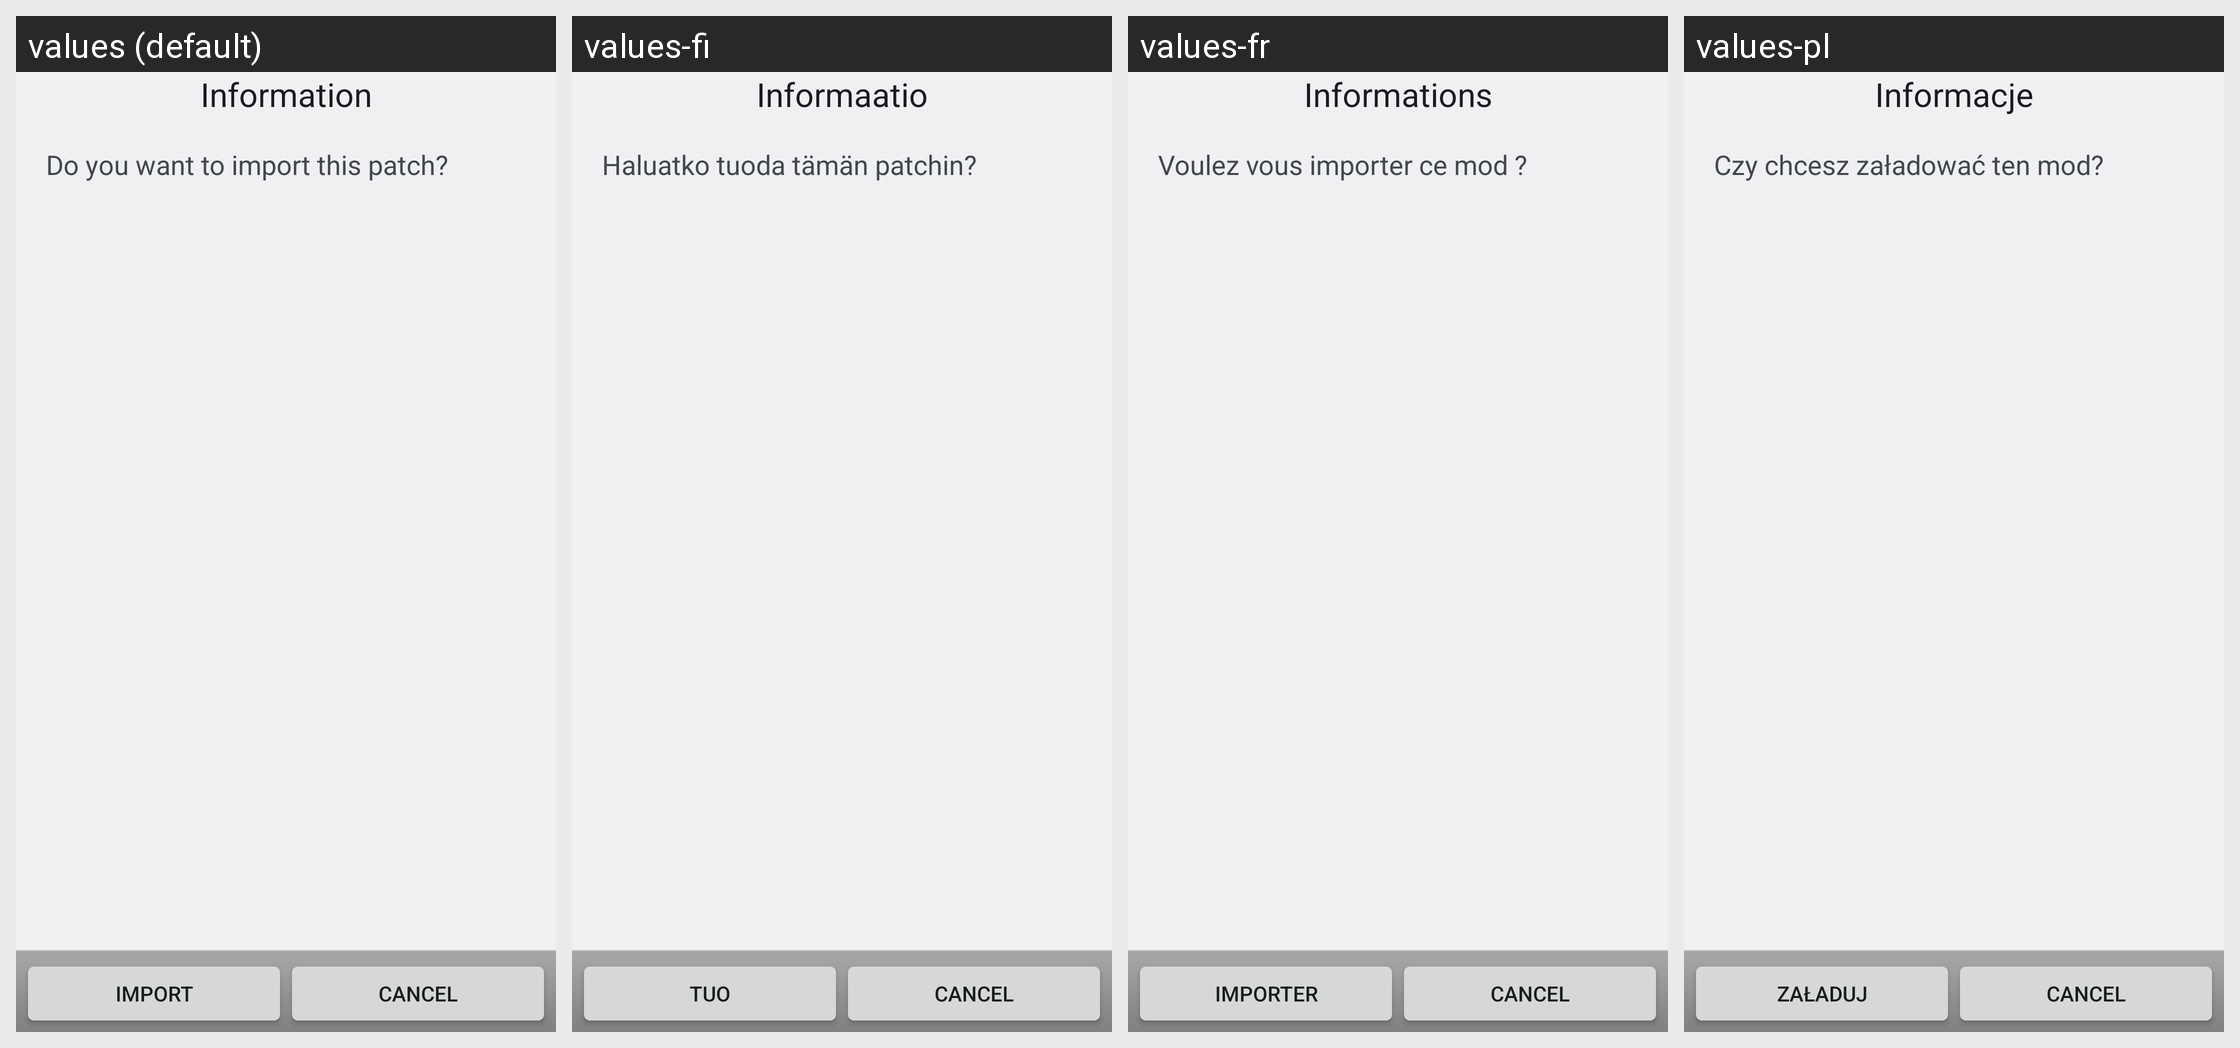

Here is an Android app screen in its default locale and in the app's own translations. Write out the translated-string differences for the strings that appear on this screen.
Android screen res/layout/import_confirm.xml rendered under 4 locales, left to right: values (default), values-fi, values-fr, values-pl. Device: Nexus 5 (rendered at 1080×1920; each locale shown at half size, 540×960, under a caption strip naming it); theme BlockLauncherTheme.
Other locales in the repository, not shown: values-de, values-es, values-hr, values-in, values-it, values-ko, values-pt, values-ru, values-zh-rCN, values-zh-rTW.
Strings drawn on this screen, with the default value and each locale's value (text and hints the layout hard-codes, and strings that could not be matched under every locale, appear in the picture but are not listed):

manage_patches_info
  values: Information
  values-fi: Informaatio
  values-fr: Informations
  values-pl: Informacje

manage_patches_import_confirm
  values: Do you want to import this patch?
  values-fi: Haluatko tuoda tämän patchin?
  values-fr: Voulez vous importer ce mod ?
  values-pl: Czy chcesz załadować ten mod?

manage_patches_import
  values: Import
  values-fi: Tuo
  values-fr: Importer
  values-pl: Załaduj
